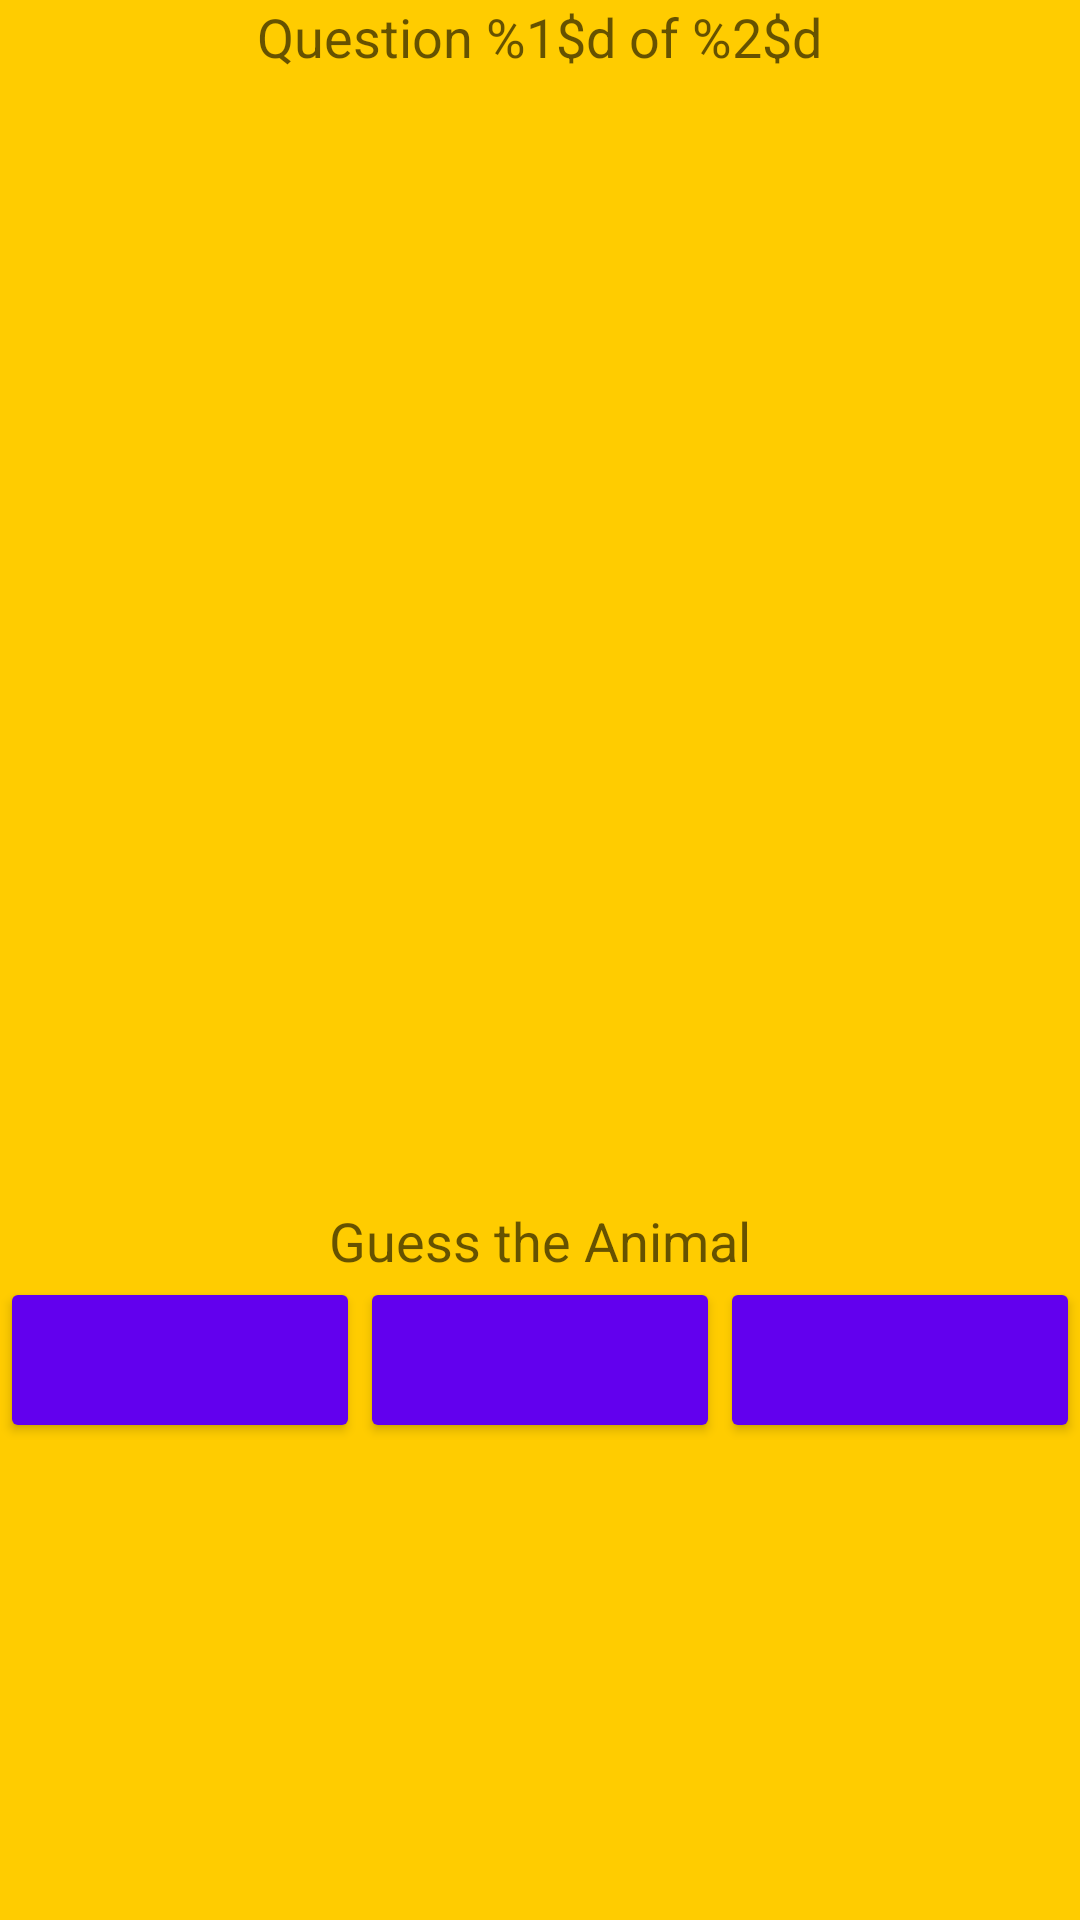

The Android layout XML behind this screen, and the referenced resources:
<!-- AndroidManifest.xml: application theme Theme.GuessingGame -->
<!-- res/layout/fragment_quiz.xml -->
<?xml version="1.0" encoding="utf-8"?>
<LinearLayout xmlns:android="http://schemas.android.com/apk/res/android"
    android:id="@+id/LinearLayout"
    android:layout_width="match_parent"
    android:layout_height="match_parent"
    android:orientation="vertical" >

    <TextView
        android:id="@+id/questionNumberTextView"
        android:layout_width="wrap_content"
        android:layout_height="wrap_content"
        android:layout_gravity="center_horizontal"
        android:gravity="center_horizontal"
        android:text="@string/question"
        android:textAppearance="?android:attr/textAppearanceMedium" />

    <ImageView
        android:id="@+id/animalImageView"
        android:layout_width="match_parent"
        android:layout_height="0dp"
        android:layout_gravity="center"
        android:layout_marginBottom="8dp"
        android:layout_marginLeft="16dp"
        android:layout_marginRight="16dp"
        android:layout_weight="1"
        android:adjustViewBounds="true"
        android:contentDescription="@string/image_description"
        android:scaleType="fitCenter" />

    <TextView
        android:id="@+id/guessAnimalTextView"
        android:layout_width="wrap_content"
        android:layout_height="wrap_content"
        android:layout_gravity="center_horizontal"
        android:gravity="center_horizontal"
        android:text="@string/guess_animal"
        android:textAppearance="?android:attr/textAppearanceMedium" />

    <LinearLayout
        android:id="@+id/row1LinearLayout"
        android:layout_width="match_parent"
        android:layout_height="wrap_content"
        android:orientation="horizontal" >

        <Button
            android:id="@+id/button1"
            style="@style/Widget.AppCompat.Button.Colored"
            android:layout_width="0dp"
            android:layout_height="match_parent"
            android:layout_weight="1"
            android:lines="2"
            android:textColor="@color/button_text_color" />

        <Button
            android:id="@+id/button2"
            style="@style/Widget.AppCompat.Button.Colored"
            android:layout_width="0dp"
            android:layout_height="match_parent"
            android:layout_weight="1"
            android:lines="2"
            android:textColor="@color/button_text_color" />

        <Button
            android:id="@+id/button3"
            style="@style/Widget.AppCompat.Button.Colored"
            android:layout_width="0dp"
            android:layout_height="match_parent"
            android:layout_weight="1"
            android:lines="2"
            android:textColor="@color/button_text_color" />
    </LinearLayout>

    <LinearLayout
        android:id="@+id/row2LinearLayout"
        android:layout_width="match_parent"
        android:layout_height="wrap_content"
        android:orientation="horizontal"
        android:visibility="invisible" >

        <Button
            android:id="@+id/button4"
            style="@style/Widget.AppCompat.Button.Colored"
            android:layout_width="0dp"
            android:layout_height="match_parent"
            android:layout_weight="1"
            android:lines="2"
            android:textColor="@color/button_text_color" />

        <Button
            android:id="@+id/button5"
            style="@style/Widget.AppCompat.Button.Colored"
            android:layout_width="0dp"
            android:layout_height="match_parent"
            android:layout_weight="1"
            android:lines="2"
            android:textColor="@color/button_text_color" />

        <Button
            android:id="@+id/button6"
            style="@style/Widget.AppCompat.Button.Colored"
            android:layout_width="0dp"
            android:layout_height="match_parent"
            android:layout_weight="1"
            android:lines="2"
            android:textColor="@color/button_text_color" />
    </LinearLayout>

    <LinearLayout
        android:id="@+id/row3LinearLayout"
        android:layout_width="match_parent"
        android:layout_height="wrap_content"
        android:orientation="horizontal"
        android:visibility="invisible" >

        <Button
            android:id="@+id/button7"
            style="@style/Widget.AppCompat.Button.Colored"
            android:layout_width="0dp"
            android:layout_height="match_parent"
            android:layout_weight="1"
            android:lines="2"
            android:textColor="@color/button_text_color" />

        <Button
            android:id="@+id/button8"
            style="@style/Widget.AppCompat.Button.Colored"
            android:layout_width="0dp"
            android:layout_height="match_parent"
            android:layout_weight="1"
            android:lines="2"
            android:textColor="@color/button_text_color" />

        <Button
            android:id="@+id/button9"
            style="@style/Widget.AppCompat.Button.Colored"
            android:layout_width="0dp"
            android:layout_height="match_parent"
            android:layout_weight="1"
            android:lines="2"
            android:textColor="@color/button_text_color" />
    </LinearLayout>

    <TextView
        android:id="@+id/answerTextView"
        android:layout_width="wrap_content"
        android:layout_height="wrap_content"
        android:layout_gravity="center|bottom"
        android:gravity="center_horizontal"
        android:textSize="36sp"
        android:textStyle="bold" />

</LinearLayout>
<!-- resources referenced by this layout -->
<resources>
  <string name="guess_animal">Guess the Animal</string>
  <string name="image_description">Image of the current animal in the quiz</string>
  <string name="question">Question %1$d of %2$d</string>
  <style name="Theme.GuessingGame" parent="Theme.MaterialComponents.DayNight.DarkActionBar">
          
          <item name="colorPrimary">@color/purple_500</item>
          <item name="colorPrimaryVariant">#FFCC00</item>
          <item name="colorOnPrimary">@color/white</item>
          
          <item name="colorSecondary">@color/teal_200</item>
          <item name="colorSecondaryVariant">@color/teal_700</item>
          <item name="colorOnSecondary">@color/black</item>
          
          <item name="android:colorBackground" tools:targetApi="l">?attr/colorPrimaryVariant</item>
          
      </style>
  <color name="purple_500">#FF6200EE</color>
  <color name="white">#FFFFFFFF</color>
  <color name="teal_200">#FF03DAC5</color>
  <color name="teal_700">#FF018786</color>
  <color name="black">#FF000000</color>
</resources>
